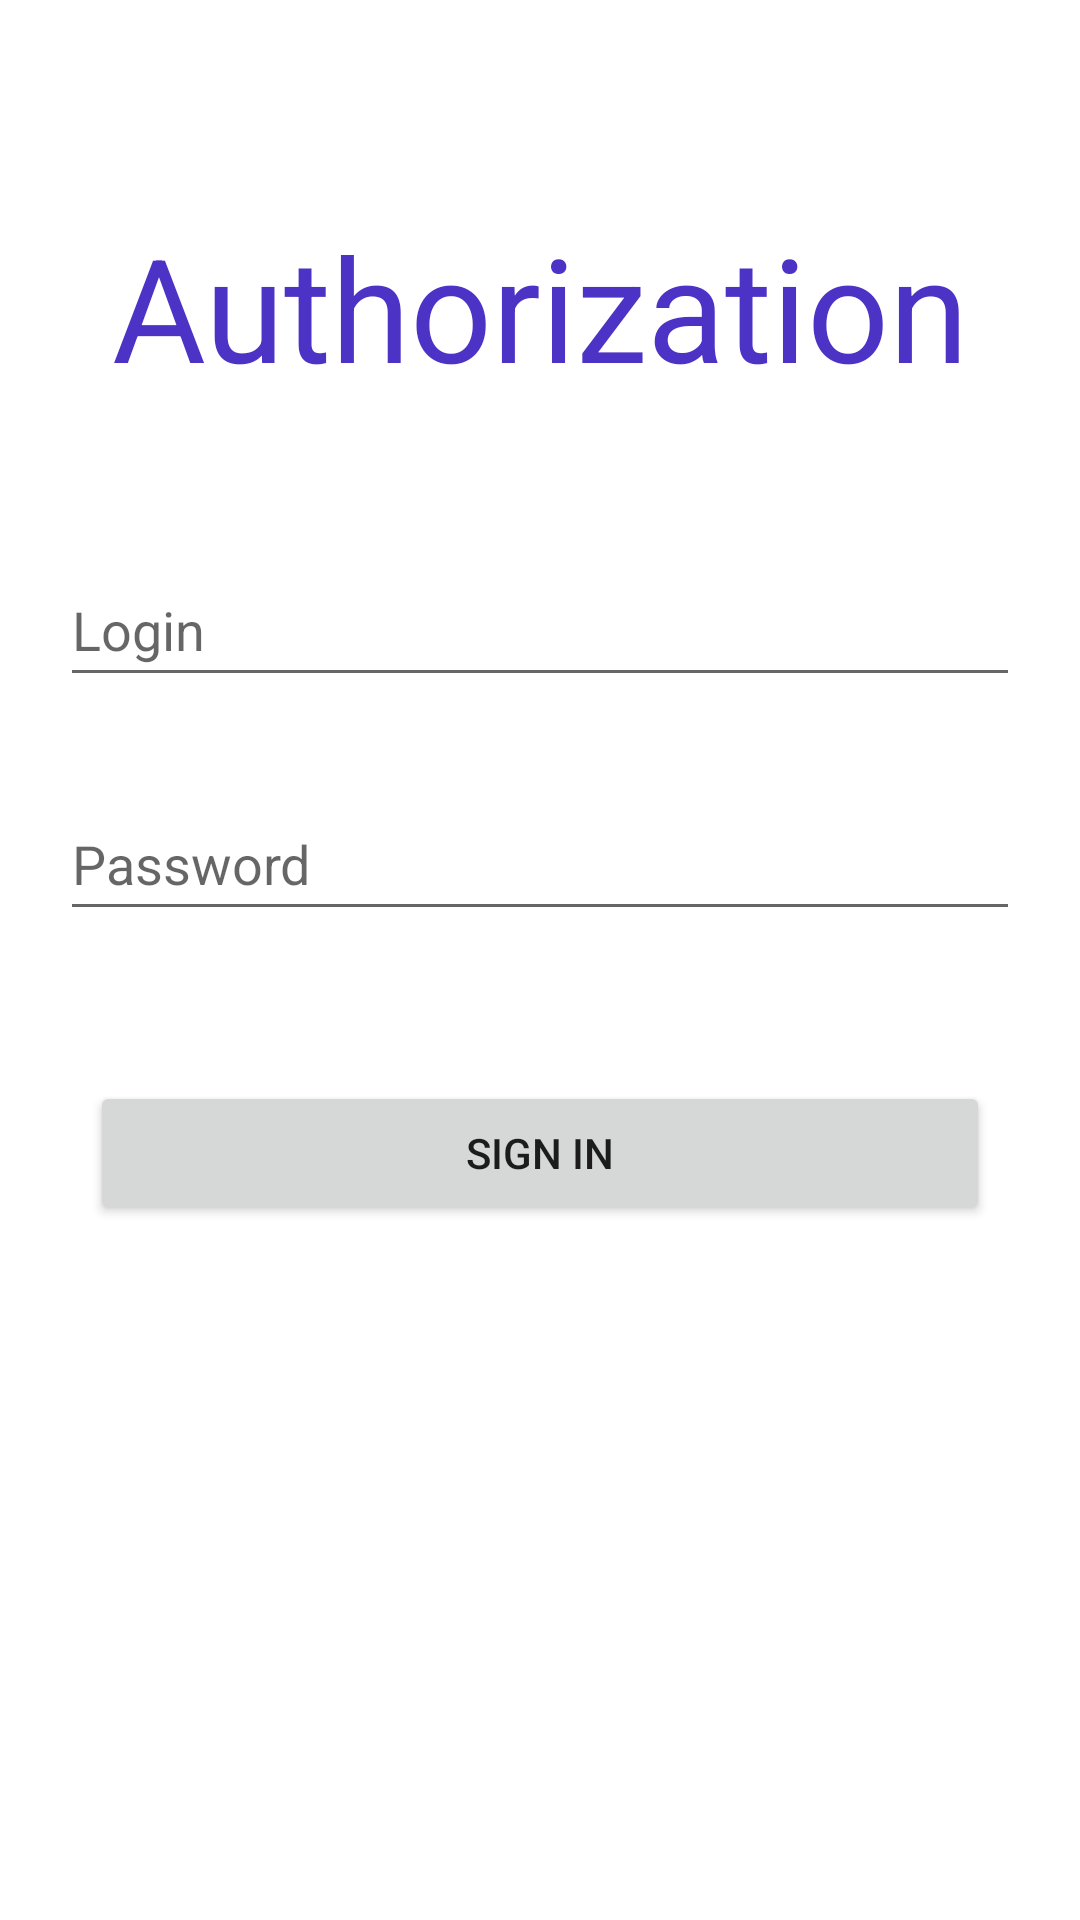

This screen was rendered from an Android layout file. Write that file and the resources it references.
<!-- AndroidManifest.xml: application theme Theme.PersonalityIDMobile -->
<!-- res/layout/activity_main.xml -->
<?xml version="1.0" encoding="utf-8"?>
<androidx.constraintlayout.widget.ConstraintLayout xmlns:android="http://schemas.android.com/apk/res/android"
    xmlns:app="http://schemas.android.com/apk/res-auto"
    xmlns:tools="http://schemas.android.com/tools"
    android:layout_width="match_parent"
    android:layout_height="match_parent"
    tools:context=".MainActivity">

    <ScrollView
        android:layout_width="match_parent"
        android:layout_height="match_parent">

        <LinearLayout
            android:layout_width="match_parent"
            android:layout_height="wrap_content"
            android:orientation="vertical">

            <TextView
                android:id="@+id/textViewAuth"
                android:layout_width="match_parent"
                android:layout_height="wrap_content"
                android:layout_marginTop="70dp"
                android:text="@string/Auth"
                android:textAlignment="center"
                android:textColor="#4D32C6"
                android:textSize="48sp" />

            <EditText
                android:id="@+id/editTextLogin"
                android:layout_width="match_parent"
                android:layout_height="wrap_content"
                android:layout_marginLeft="20dp"
                android:layout_marginTop="50dp"
                android:layout_marginRight="20dp"
                android:ems="10"
                android:hint="@string/Login"
                android:inputType="textEmailAddress"
                android:minHeight="48dp" />

            <EditText
                android:id="@+id/editTextPassword"
                android:layout_width="match_parent"
                android:layout_height="wrap_content"
                android:layout_marginLeft="20dp"
                android:layout_marginTop="30dp"
                android:layout_marginRight="20dp"
                android:ems="10"
                android:hint="@string/Password"
                android:inputType="textPassword"
                android:minHeight="48dp" />

            <Button
                android:id="@+id/buttonLogin"
                android:layout_width="match_parent"
                android:layout_height="wrap_content"
                android:layout_marginLeft="30dp"
                android:layout_marginTop="50dp"
                android:layout_marginRight="30dp"
                android:text="@string/Sign_in" />
        </LinearLayout>
    </ScrollView>

</androidx.constraintlayout.widget.ConstraintLayout>
<!-- resources referenced by this layout -->
<resources>
  <string name="Auth">Authorization</string>
  <string name="Login">Login</string>
  <string name="Password">Password</string>
  <string name="Sign_in">Sign in</string>
  <style name="Theme.PersonalityIDMobile" parent="Theme.MaterialComponents.DayNight.DarkActionBar">
          
          <item name="colorPrimary">@color/purple_500</item>
          <item name="colorPrimaryVariant">@color/purple_700</item>
          <item name="colorOnPrimary">@color/white</item>
          
          <item name="colorSecondary">@color/teal_200</item>
          <item name="colorSecondaryVariant">@color/teal_700</item>
          <item name="colorOnSecondary">@color/black</item>
          
          <item name="android:statusBarColor" tools:targetApi="l">?attr/colorPrimaryVariant</item>
          
      </style>
  <!-- not gathered from this repository: default colours our renderer supplied (Android Studio template values) -->
  <color name="purple_500">#FF6200EE</color>
  <color name="purple_700">#FF3700B3</color>
  <color name="teal_200">#FF03DAC5</color>
  <color name="teal_700">#FF018786</color>
  <color name="black">#FF000000</color>
  <color name="white">#FFFFFFFF</color>
</resources>
